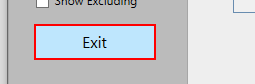
Task: Exercicio Robotic Enterprise Framework deep dive
Workflow: CloseAllApplications

Step 1: CloseApplication_SairAplicação on the push button 'Exit' in window 'UIDemo' (uidemo.exe)
